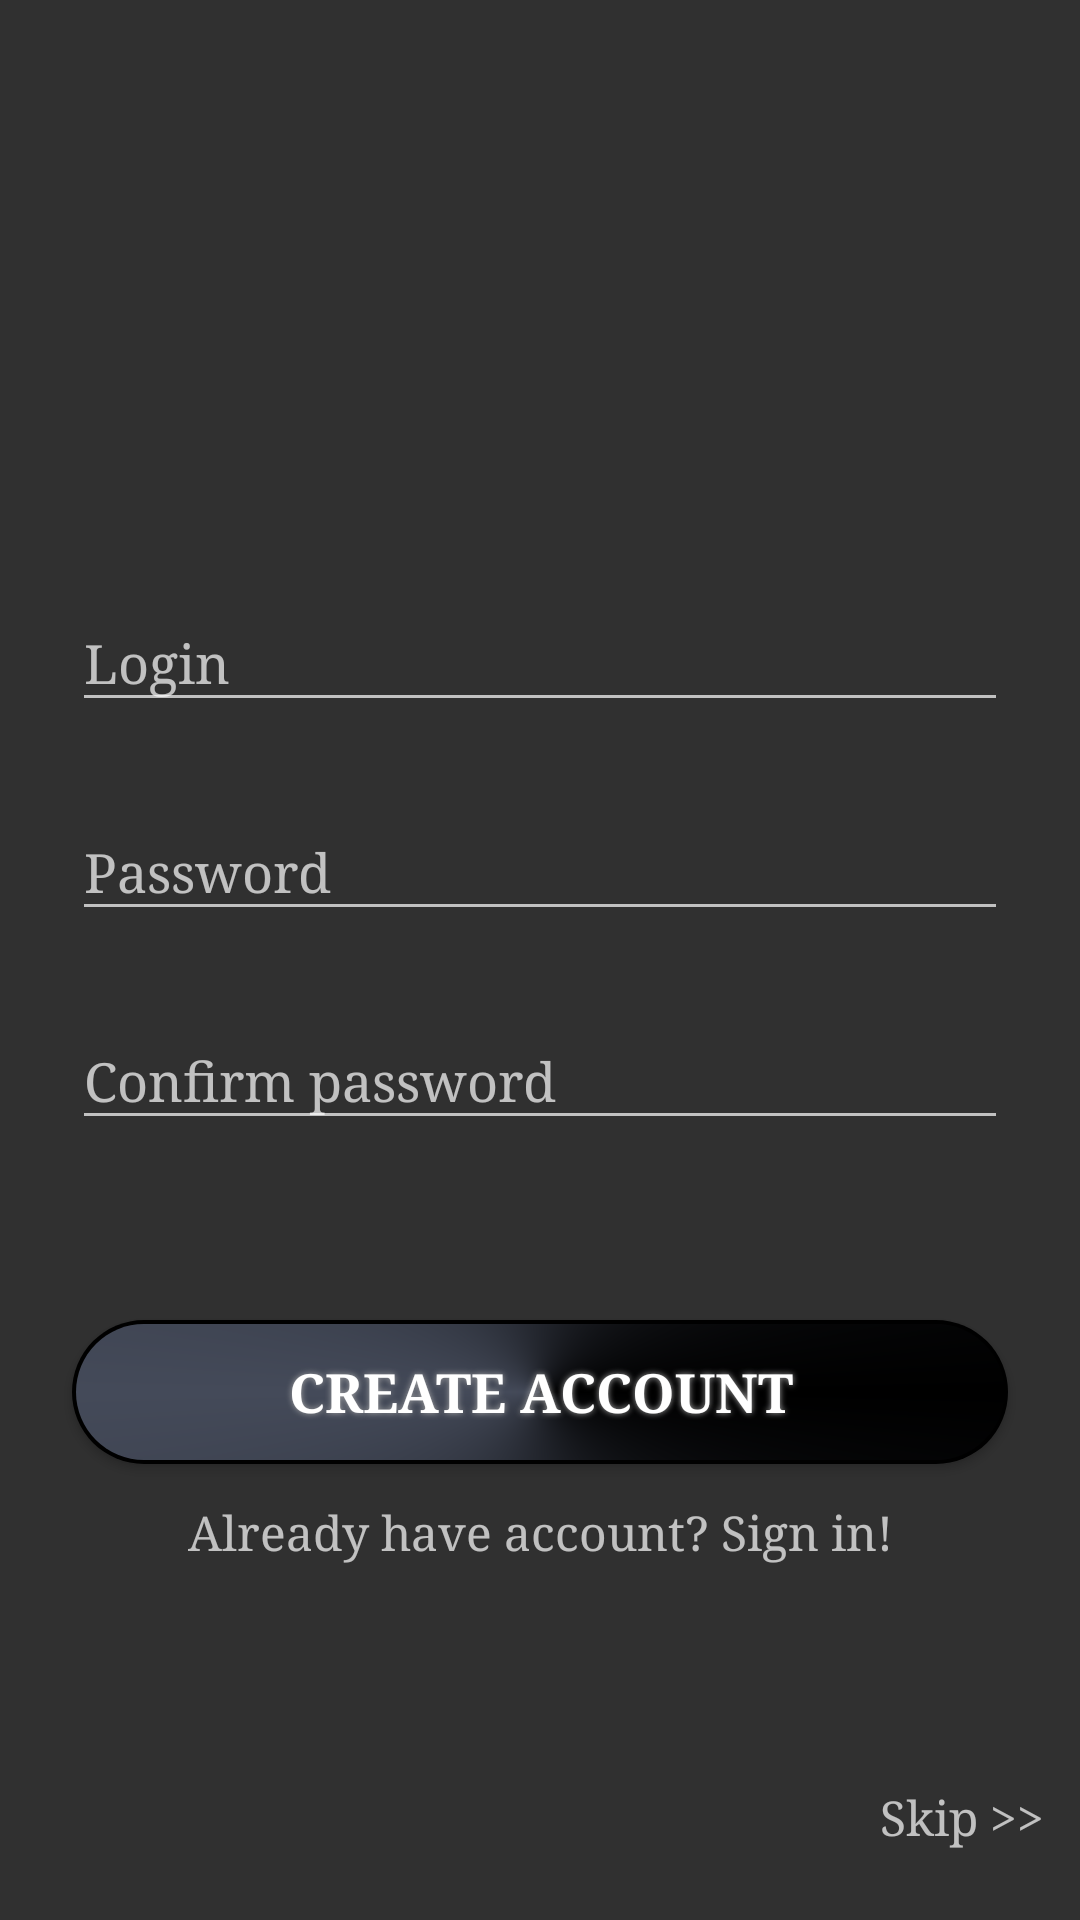

Produce the Android XML layout that renders to this screen, including the resource entries it uses.
<!-- AndroidManifest.xml: application theme AppTheme -->
<!-- res/layout/activity_registration.xml -->
<?xml version="1.0" encoding="utf-8"?>
<LinearLayout xmlns:android="http://schemas.android.com/apk/res/android"
    android:layout_width="match_parent"
    android:layout_height="match_parent"
    android:fitsSystemWindows="true"
    android:gravity="bottom"
    android:orientation="vertical"
    android:padding="12dp">

    <android.support.design.widget.TextInputLayout
        android:layout_width="match_parent"
        android:layout_height="wrap_content"
        android:layout_marginBottom="18dp"
        android:layout_marginLeft="12dp"
        android:layout_marginRight="12dp">

        <EditText
            android:id="@+id/registr_login"
            android:layout_width="match_parent"
            android:layout_height="wrap_content"
            android:fontFamily="serif"
            android:hint="@string/login"
            android:inputType="textCapWords" />
    </android.support.design.widget.TextInputLayout>


    <android.support.design.widget.TextInputLayout
        android:layout_width="match_parent"
        android:layout_height="wrap_content"
        android:layout_marginBottom="18dp"
        android:layout_marginLeft="12dp"
        android:layout_marginRight="12dp">

        <EditText
            android:id="@+id/registr_password"
            android:layout_width="match_parent"
            android:layout_height="wrap_content"
            android:fontFamily="serif"
            android:hint="@string/password"
            android:inputType="textPassword" />
    </android.support.design.widget.TextInputLayout>


    <android.support.design.widget.TextInputLayout
        android:layout_width="match_parent"
        android:layout_height="wrap_content"
        android:layout_marginBottom="24dp"
        android:layout_marginLeft="12dp"
        android:layout_marginRight="12dp">

        <EditText
            android:id="@+id/registr_confirm_password"
            android:layout_width="match_parent"
            android:layout_height="wrap_content"
            android:fontFamily="serif"
            android:hint="@string/confirm_password"
            android:inputType="textPassword" />
    </android.support.design.widget.TextInputLayout>


    <Button
        android:id="@+id/registr_btn_registration"
        android:layout_width="match_parent"
        android:layout_height="wrap_content"
        android:layout_marginBottom="12dp"
        android:layout_marginLeft="12dp"
        android:layout_marginRight="12dp"
        android:layout_marginTop="36dp"

        android:background="@drawable/btn_shape_sign_in"
        android:fontFamily="serif"
        android:shadowColor="#A8A8A8"
        android:shadowRadius="5"
        android:text="@string/create_account"
        android:textColor="@android:color/white"
        android:textSize="18sp"
        android:textStyle="bold" />

    <TextView
        android:id="@+id/registr_start_login"
        android:layout_width="match_parent"
        android:layout_height="wrap_content"
        android:layout_marginBottom="24dp"
        android:fontFamily="serif"
        android:gravity="center"
        android:text="@string/start_login"
        android:textSize="16sp" />

    <TextView
        android:id="@+id/registr_btn_skip"
        android:layout_width="wrap_content"
        android:layout_height="wrap_content"
        android:layout_gravity="end"
        android:layout_marginBottom="12dp"
        android:layout_marginTop="50dp"
        android:fontFamily="serif"
        android:text="@string/skip"
        android:textSize="16sp" />

</LinearLayout>
<!-- resources referenced by this layout -->
<resources>
  <!-- drawable btn_shape_sign_in (drawable) -->
  <?xml version="1.0" encoding="utf-8"?>
  <layer-list xmlns:android="http://schemas.android.com/apk/res/android">
  
  
      <item>
          <shape android:shape="rectangle">
              <corners
                  android:radius="80dp"
                  />
              <padding
                  android:left="1.5dp"
                  android:right="1.5dp"
                  android:top="1.5dp"
                  android:bottom="1.5dp"
                  />
              <solid
                  android:color="#000000"
                  />
          </shape>
      </item>
  
      <item>
          <shape xmlns:android="http://schemas.android.com/apk/res/android" android:shape="rectangle" >
              <corners
                  android:radius="80dp"
                  />
              <gradient
  
                  android:centerX="50%"
                  android:centerColor="#444A59"
                  android:startColor="#000000"
                  android:endColor="#000000"
                  android:type="sweep"
                  />
          </shape>
      </item>
  
  </layer-list>
  <string name="confirm_password">Confirm password</string>
  <string name="create_account">Create account</string>
  <string name="login">Login</string>
  <string name="password">Password</string>
  <string name="skip">Skip &gt;&gt;</string>
  <string name="start_login">Already have account? Sign in!</string>
  <style name="AppTheme" parent="Theme.AppCompat.NoActionBar">
          
          <item name="windowActionBar">false</item>
          <item name="colorPrimary">@color/colorPrimary</item>
          <item name="colorPrimaryDark">@color/colorPrimaryDark</item>
          <item name="colorAccent">@color/colorAccent</item>
      </style>
  <!-- not gathered from this repository: default colours our renderer supplied (Android Studio template values) -->
  <color name="colorPrimary">#FF6200EE</color>
  <color name="colorPrimaryDark">#FF3700B3</color>
  <color name="colorAccent">#FF03DAC5</color>
</resources>
